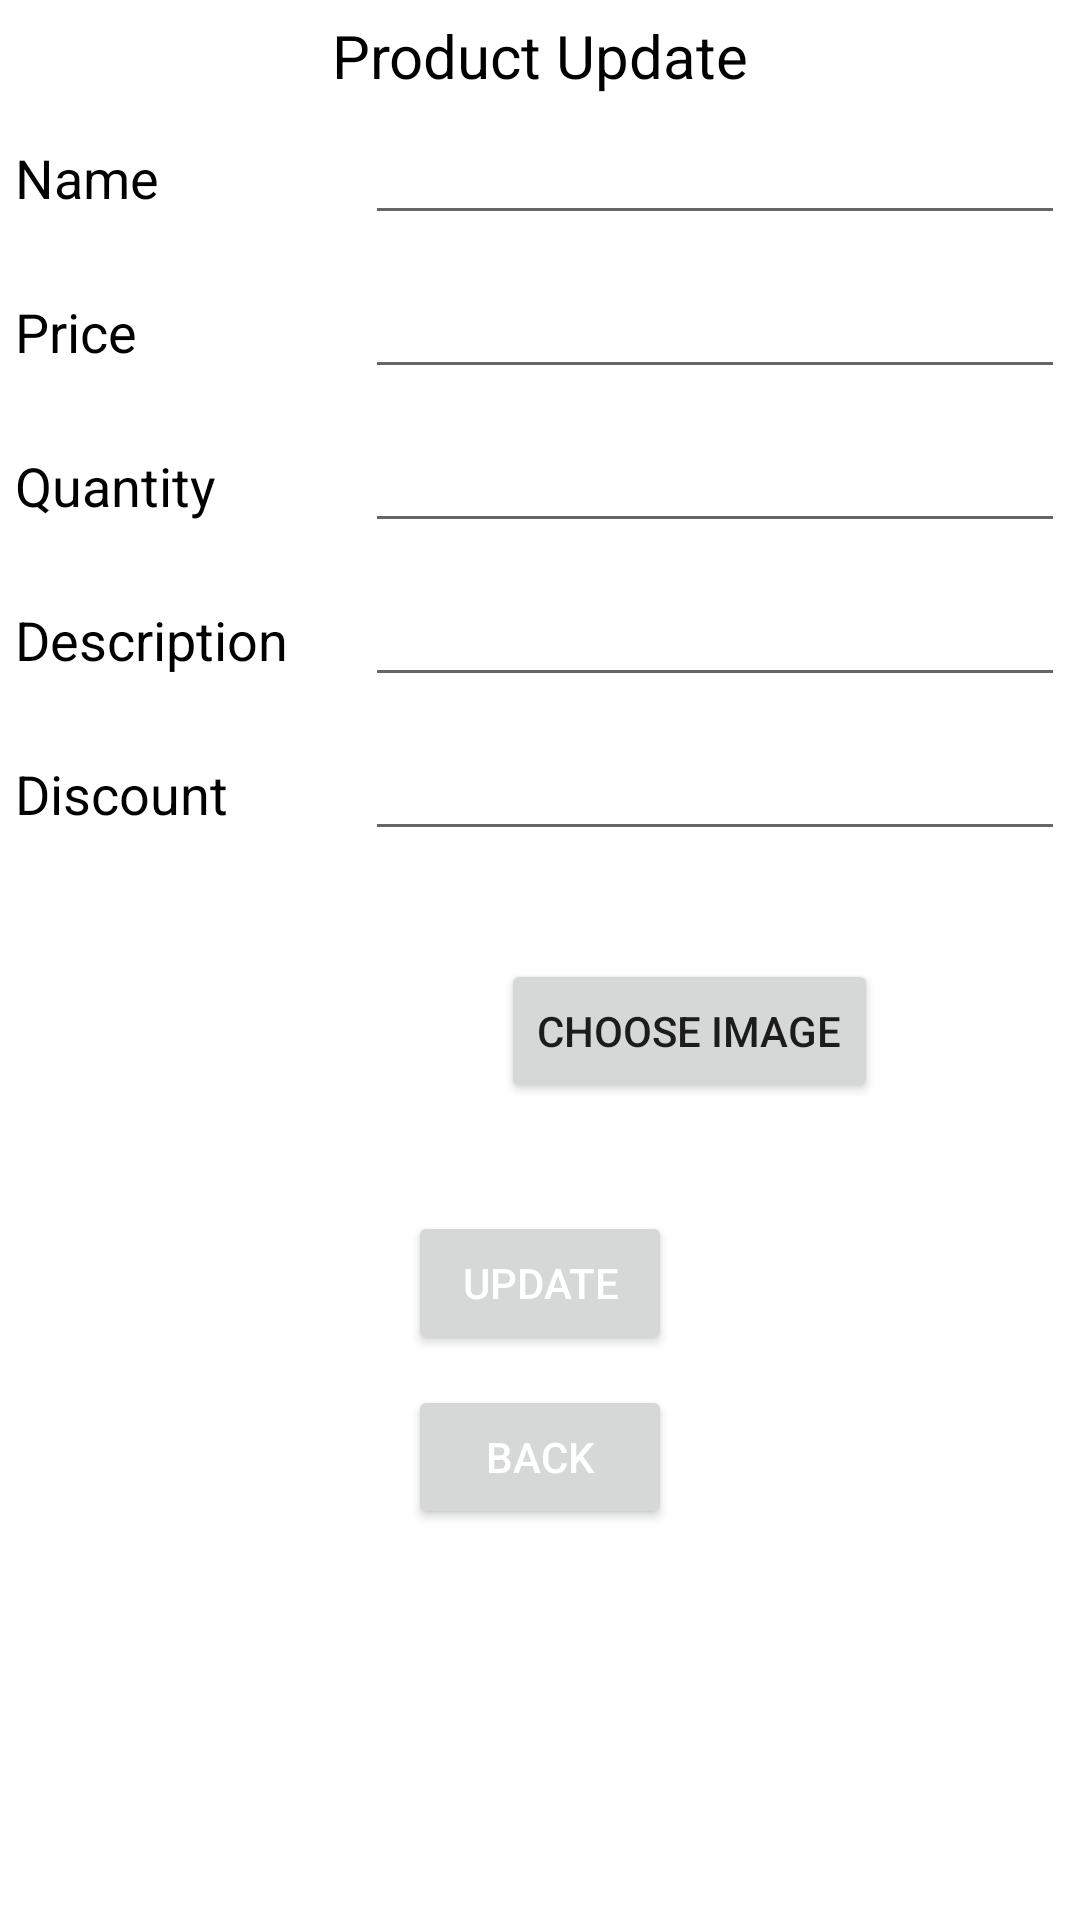

Android layout source for this screen:
<!-- AndroidManifest.xml: application theme Theme.ProductCart -->
<!-- res/layout/activity_product_update.xml -->
<?xml version="1.0" encoding="utf-8"?>
<LinearLayout
    xmlns:android="http://schemas.android.com/apk/res/android"
    xmlns:app="http://schemas.android.com/apk/res-auto"
    xmlns:tools="http://schemas.android.com/tools"
    android:layout_width="match_parent"
    android:layout_height="match_parent"
    android:orientation="vertical"
    tools:context=".MainActivity">

    <TextView
        android:text="@string/product_update"
        android:layout_width="match_parent"
        android:layout_height="wrap_content"
        android:gravity="center"
        android:textColor="@color/black"
        android:textSize="20sp"
        android:layout_marginTop="5dp"
        />

    
    <LinearLayout
        android:layout_width="match_parent"
        android:layout_height="wrap_content"
        android:orientation="vertical"
        >

        
        <LinearLayout
            android:layout_width="match_parent"
            android:layout_height="wrap_content"
            android:orientation="horizontal"
            android:layout_gravity="center"
            android:layout_margin="5dp"
            >

            <TextView
                android:text="@string/name"
                android:layout_width="match_parent"
                android:layout_height="wrap_content"
                android:textColor="@color/black"
                android:textSize="18sp"
                android:layout_weight="2"
                />

            <EditText
                android:id="@+id/update_product_name"
                android:layout_width="match_parent"
                android:layout_height="wrap_content"
                android:layout_weight="1"
                android:textColor="@color/black"
                />

        </LinearLayout>

        
        <LinearLayout
            android:layout_width="match_parent"
            android:layout_height="wrap_content"
            android:orientation="horizontal"
            android:layout_gravity="center"
            android:layout_margin="5dp"
            >

            <TextView
                android:text="@string/price"
                android:layout_width="match_parent"
                android:layout_height="wrap_content"
                android:textColor="@color/black"
                android:textSize="18sp"
                android:layout_weight="2"
                />

            <EditText
                android:id="@+id/update_product_price"
                android:layout_width="match_parent"
                android:layout_height="wrap_content"
                android:layout_weight="1"
                android:inputType="number"
                android:textColor="@color/black"
                />
        </LinearLayout>

        
        <LinearLayout
            android:layout_width="match_parent"
            android:layout_height="wrap_content"
            android:orientation="horizontal"
            android:layout_gravity="center"
            android:layout_margin="5dp"
            >

            <TextView
                android:text="@string/quantity"
                android:layout_width="match_parent"
                android:layout_height="wrap_content"
                android:textSize="18sp"
                android:layout_weight="2"
                android:textColor="@color/black"
                />

            <EditText
                android:id="@+id/update_product_quantity"
                android:layout_width="match_parent"
                android:layout_height="wrap_content"
                android:layout_weight="1"
                android:textColor="@color/black"
                android:inputType="number"
                />
        </LinearLayout>

        
        <LinearLayout
            android:layout_width="match_parent"
            android:layout_height="wrap_content"
            android:orientation="horizontal"
            android:layout_gravity="center"
            android:layout_margin="5dp"
            >

            <TextView
                android:text="@string/description"
                android:layout_width="match_parent"
                android:layout_height="wrap_content"
                android:textColor="@color/black"
                android:textSize="18sp"
                android:layout_weight="2"
                />

            <EditText
                android:id="@+id/update_product_description"
                android:layout_width="match_parent"
                android:layout_height="wrap_content"
                android:layout_weight="1"
                android:textColor="@color/black"
                />
        </LinearLayout>

        
        <LinearLayout
            android:layout_width="match_parent"
            android:layout_height="wrap_content"
            android:orientation="horizontal"
            android:layout_gravity="center"
            android:layout_margin="5dp"
            >

            <TextView
                android:text="@string/discount"
                android:layout_width="match_parent"
                android:layout_height="wrap_content"
                android:textColor="@color/black"
                android:textSize="18sp"
                android:layout_weight="2"
                />

            <EditText
                android:id="@+id/update_product_discount"
                android:layout_width="match_parent"
                android:layout_height="wrap_content"
                android:layout_weight="1"
                android:textColor="@color/black"
                android:inputType="number"
                />
        </LinearLayout>

        
        <LinearLayout
            android:layout_width="match_parent"
            android:layout_height="wrap_content"
            android:orientation="horizontal"
            android:layout_margin="5dp"
            >

            <ImageView
                android:id="@+id/update_product_image"
                android:layout_width="100dp"
                android:layout_height="100dp"
                android:src="@drawable/default_image_background"
                android:scaleType="fitXY"
                android:contentDescription="TODO" />

            <LinearLayout
                android:layout_width="match_parent"
                android:layout_height="100dp"
                android:gravity="center"
                >

                <Button
                    android:id="@+id/update_product_image_choose"
                    android:layout_width="wrap_content"
                    android:layout_height="wrap_content"
                    android:text="@string/choose_image"

                    />

            </LinearLayout>

        </LinearLayout>

        
        <LinearLayout
            android:layout_width="match_parent"
            android:layout_height="wrap_content"
            android:orientation="horizontal"
            android:layout_gravity="center"
            android:gravity="center"
            android:layout_margin="5dp"
            >

            <Button
                android:id="@+id/update_product_update"
                android:layout_width="wrap_content"
                android:layout_height="wrap_content"
                android:textColor="@color/white"
                android:text="Update"
                />

        </LinearLayout>

        
        <LinearLayout
            android:layout_width="match_parent"
            android:layout_height="wrap_content"
            android:orientation="horizontal"
            android:layout_gravity="center"
            android:gravity="center"
            android:layout_margin="5dp"
            >

            <Button
                android:id="@+id/update_product_view"
                android:layout_width="wrap_content"
                android:layout_height="wrap_content"
                android:textColor="@color/white"
                android:text="Back"
                />

        </LinearLayout>

    </LinearLayout>

</LinearLayout>
<!-- resources referenced by this layout -->
<resources>
  <color name="black">#FF000000</color>
  <color name="white">#FFFFFFFF</color>
  <string name="choose_image">Choose Image</string>
  <string name="description">Description</string>
  <string name="discount">Discount</string>
  <string name="name">Name</string>
  <string name="price">Price</string>
  <string name="product_update">Product Update</string>
  <string name="quantity">Quantity</string>
  <style name="Theme.ProductCart" parent="Theme.MaterialComponents.DayNight.DarkActionBar">
          
          <item name="colorPrimary">@color/purple_500</item>
          <item name="colorPrimaryVariant">@color/purple_700</item>
          <item name="colorOnPrimary">@color/white</item>
          
          <item name="colorSecondary">@color/teal_200</item>
          <item name="colorSecondaryVariant">@color/teal_700</item>
          <item name="colorOnSecondary">@color/black</item>
          
          <item name="android:statusBarColor" tools:targetApi="l">?attr/colorPrimaryVariant</item>
          
      </style>
  <color name="purple_500">#FF6200EE</color>
  <color name="purple_700">#FF3700B3</color>
  <color name="teal_200">#FF03DAC5</color>
  <color name="teal_700">#FF018786</color>
</resources>
